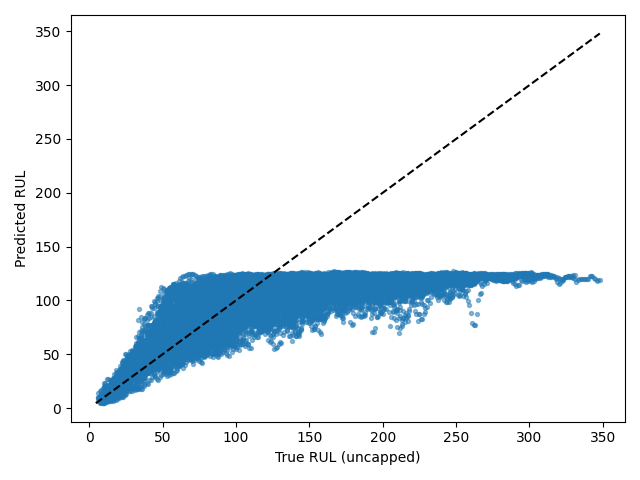

Data behind this chart, as committed beside it:
Dataset, Split, SourceSplit, unit_nr, start_cycle, end_cycle, RUL_original, RUL_capped, regime, regime_transition_count, is_padded, padding_cycles, observed_cycles, Model, Seed, Experiment, RUL_true, RUL_pred, AbsoluteError
FD002, test_windows, test, 1, 1, 30, 246, 125, 1, 24, False, 0, 30, cnn_lstm, 3, baseline, 246, 118.2, 127.8
FD002, test_windows, test, 1, 2, 31, 245, 125, 1, 23, False, 0, 30, cnn_lstm, 3, baseline, 245, 118.6, 126.4
FD002, test_windows, test, 1, 3, 32, 244, 125, 5, 23, False, 0, 30, cnn_lstm, 3, baseline, 244, 118, 126
FD002, test_windows, test, 1, 4, 33, 243, 125, 5, 22, False, 0, 30, cnn_lstm, 3, baseline, 243, 117, 126
FD002, test_windows, test, 1, 5, 34, 242, 125, 2, 22, False, 0, 30, cnn_lstm, 3, baseline, 242, 116.2, 125.8
FD002, test_windows, test, 1, 6, 35, 241, 125, 5, 23, False, 0, 30, cnn_lstm, 3, baseline, 241, 120.2, 120.8
FD002, test_windows, test, 1, 7, 36, 240, 125, 2, 23, False, 0, 30, cnn_lstm, 3, baseline, 240, 120.7, 119.3
FD002, test_windows, test, 1, 8, 37, 239, 125, 4, 24, False, 0, 30, cnn_lstm, 3, baseline, 239, 121.9, 117.1
FD002, test_windows, test, 1, 9, 38, 238, 125, 1, 24, False, 0, 30, cnn_lstm, 3, baseline, 238, 118.9, 119.1
FD002, test_windows, test, 1, 10, 39, 237, 125, 5, 24, False, 0, 30, cnn_lstm, 3, baseline, 237, 116.3, 120.7
FD002, test_windows, test, 1, 11, 40, 236, 125, 3, 24, False, 0, 30, cnn_lstm, 3, baseline, 236, 112, 124
FD002, test_windows, test, 1, 12, 41, 235, 125, 4, 24, False, 0, 30, cnn_lstm, 3, baseline, 235, 109.5, 125.5
FD002, test_windows, test, 1, 13, 42, 234, 125, 5, 24, False, 0, 30, cnn_lstm, 3, baseline, 234, 112.3, 121.7
FD002, test_windows, test, 1, 14, 43, 233, 125, 2, 24, False, 0, 30, cnn_lstm, 3, baseline, 233, 116.6, 116.4
FD002, test_windows, test, 1, 15, 44, 232, 125, 2, 23, False, 0, 30, cnn_lstm, 3, baseline, 232, 117.9, 114.1
FD002, test_windows, test, 1, 16, 45, 231, 125, 2, 22, False, 0, 30, cnn_lstm, 3, baseline, 231, 118.2, 112.8
FD002, test_windows, test, 1, 17, 46, 230, 125, 1, 23, False, 0, 30, cnn_lstm, 3, baseline, 230, 114.9, 115.1
FD002, test_windows, test, 1, 18, 47, 229, 125, 3, 23, False, 0, 30, cnn_lstm, 3, baseline, 229, 108.3, 120.7
FD002, test_windows, test, 1, 19, 48, 228, 125, 2, 23, False, 0, 30, cnn_lstm, 3, baseline, 228, 106.6, 121.4
FD002, test_windows, test, 1, 20, 49, 227, 125, 1, 23, False, 0, 30, cnn_lstm, 3, baseline, 227, 103.3, 123.7
FD002, test_windows, test, 1, 21, 50, 226, 125, 1, 22, False, 0, 30, cnn_lstm, 3, baseline, 226, 110.8, 115.2
FD002, test_windows, test, 1, 22, 51, 225, 125, 2, 22, False, 0, 30, cnn_lstm, 3, baseline, 225, 116.5, 108.5
FD002, test_windows, test, 1, 23, 52, 224, 125, 1, 22, False, 0, 30, cnn_lstm, 3, baseline, 224, 121, 103
FD002, test_windows, test, 1, 24, 53, 223, 125, 0, 22, False, 0, 30, cnn_lstm, 3, baseline, 223, 121.4, 101.6
FD002, test_windows, test, 1, 25, 54, 222, 125, 3, 22, False, 0, 30, cnn_lstm, 3, baseline, 222, 120.7, 101.3
FD002, test_windows, test, 1, 26, 55, 221, 125, 3, 21, False, 0, 30, cnn_lstm, 3, baseline, 221, 118.5, 102.5
FD002, test_windows, test, 1, 27, 56, 220, 125, 3, 21, False, 0, 30, cnn_lstm, 3, baseline, 220, 117, 103
FD002, test_windows, test, 1, 28, 57, 219, 125, 1, 22, False, 0, 30, cnn_lstm, 3, baseline, 219, 116.1, 102.9
FD002, test_windows, test, 1, 29, 58, 218, 125, 4, 22, False, 0, 30, cnn_lstm, 3, baseline, 218, 116.2, 101.8
FD002, test_windows, test, 1, 30, 59, 217, 125, 0, 22, False, 0, 30, cnn_lstm, 3, baseline, 217, 116.9, 100.1
FD002, test_windows, test, 1, 31, 60, 216, 125, 3, 23, False, 0, 30, cnn_lstm, 3, baseline, 216, 117.5, 98.51
FD002, test_windows, test, 1, 32, 61, 215, 125, 2, 23, False, 0, 30, cnn_lstm, 3, baseline, 215, 112.3, 102.7
FD002, test_windows, test, 1, 33, 62, 214, 125, 5, 24, False, 0, 30, cnn_lstm, 3, baseline, 214, 106.8, 107.2
FD002, test_windows, test, 1, 34, 63, 213, 125, 2, 24, False, 0, 30, cnn_lstm, 3, baseline, 213, 107.7, 105.3
FD002, test_windows, test, 1, 35, 64, 212, 125, 0, 24, False, 0, 30, cnn_lstm, 3, baseline, 212, 110.4, 101.6
FD002, test_windows, test, 1, 36, 65, 211, 125, 5, 24, False, 0, 30, cnn_lstm, 3, baseline, 211, 118.2, 92.78
FD002, test_windows, test, 1, 37, 66, 210, 125, 5, 23, False, 0, 30, cnn_lstm, 3, baseline, 210, 119.9, 90.07
FD002, test_windows, test, 1, 38, 67, 209, 125, 3, 23, False, 0, 30, cnn_lstm, 3, baseline, 209, 120, 89.02
FD002, test_windows, test, 1, 39, 68, 208, 125, 0, 23, False, 0, 30, cnn_lstm, 3, baseline, 208, 118.1, 89.93
FD002, test_windows, test, 1, 40, 69, 207, 125, 3, 23, False, 0, 30, cnn_lstm, 3, baseline, 207, 117.2, 89.83
FD002, test_windows, test, 1, 41, 70, 206, 125, 0, 23, False, 0, 30, cnn_lstm, 3, baseline, 206, 117.3, 88.68
FD002, test_windows, test, 1, 42, 71, 205, 125, 2, 23, False, 0, 30, cnn_lstm, 3, baseline, 205, 120.4, 84.64
FD002, test_windows, test, 1, 43, 72, 204, 125, 0, 23, False, 0, 30, cnn_lstm, 3, baseline, 204, 119.8, 84.16
FD002, test_windows, test, 1, 44, 73, 203, 125, 1, 24, False, 0, 30, cnn_lstm, 3, baseline, 203, 121.9, 81.08
FD002, test_windows, test, 1, 45, 74, 202, 125, 5, 25, False, 0, 30, cnn_lstm, 3, baseline, 202, 120.6, 81.4
FD002, test_windows, test, 1, 46, 75, 201, 125, 2, 25, False, 0, 30, cnn_lstm, 3, baseline, 201, 120.7, 80.31
FD002, test_windows, test, 1, 47, 76, 200, 125, 1, 25, False, 0, 30, cnn_lstm, 3, baseline, 200, 117.2, 82.76
FD002, test_windows, test, 1, 48, 77, 199, 125, 3, 25, False, 0, 30, cnn_lstm, 3, baseline, 199, 114.8, 84.23
FD002, test_windows, test, 1, 49, 78, 198, 125, 1, 25, False, 0, 30, cnn_lstm, 3, baseline, 198, 110, 87.95
FD002, test_windows, test, 1, 50, 79, 197, 125, 1, 25, False, 0, 30, cnn_lstm, 3, baseline, 197, 109.3, 87.68
FD002, test_windows, test, 1, 51, 80, 196, 125, 5, 25, False, 0, 30, cnn_lstm, 3, baseline, 196, 112.4, 83.63
FD002, test_windows, test, 1, 52, 81, 195, 125, 1, 25, False, 0, 30, cnn_lstm, 3, baseline, 195, 113.4, 81.6
FD002, test_windows, test, 1, 53, 82, 194, 125, 0, 25, False, 0, 30, cnn_lstm, 3, baseline, 194, 116, 78.02
FD002, test_windows, test, 1, 54, 83, 193, 125, 2, 25, False, 0, 30, cnn_lstm, 3, baseline, 193, 116.1, 76.93
FD002, test_windows, test, 1, 55, 84, 192, 125, 3, 26, False, 0, 30, cnn_lstm, 3, baseline, 192, 116.8, 75.23
FD002, test_windows, test, 1, 56, 85, 191, 125, 5, 27, False, 0, 30, cnn_lstm, 3, baseline, 191, 116.5, 74.53
FD002, test_windows, test, 1, 57, 86, 190, 125, 2, 27, False, 0, 30, cnn_lstm, 3, baseline, 190, 114.2, 75.81
FD002, test_windows, test, 1, 58, 87, 189, 125, 1, 27, False, 0, 30, cnn_lstm, 3, baseline, 189, 116.2, 72.82
FD002, test_windows, test, 1, 59, 88, 188, 125, 0, 27, False, 0, 30, cnn_lstm, 3, baseline, 188, 116.3, 71.74
FD002, test_windows, test, 1, 60, 89, 187, 125, 4, 27, False, 0, 30, cnn_lstm, 3, baseline, 187, 114.6, 72.36
... 26,451 more rows
